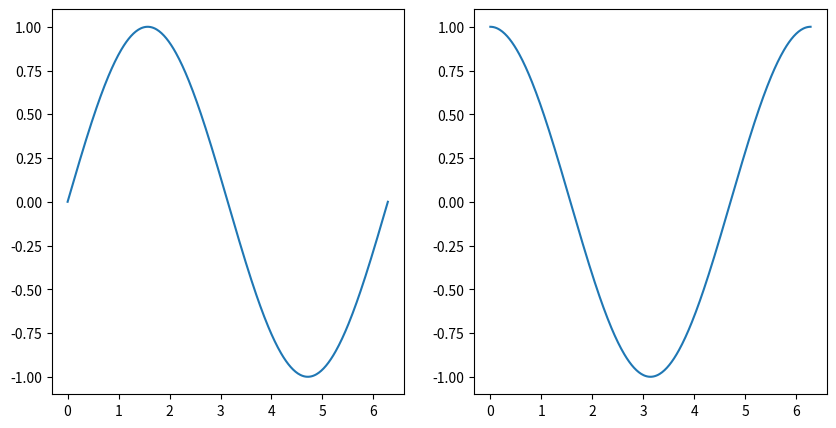
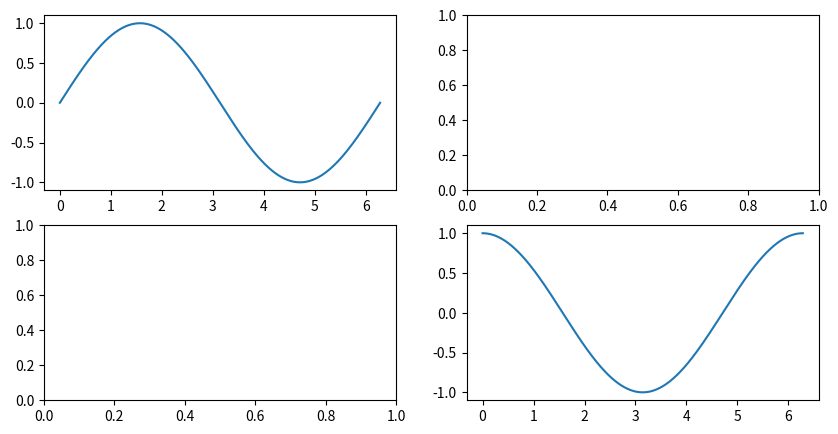
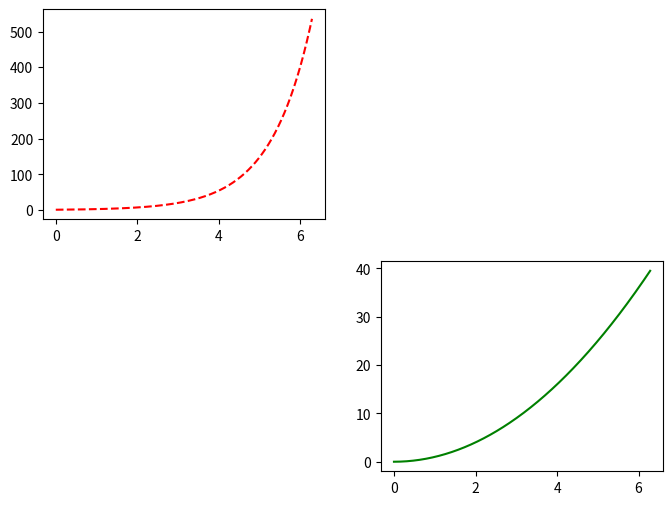
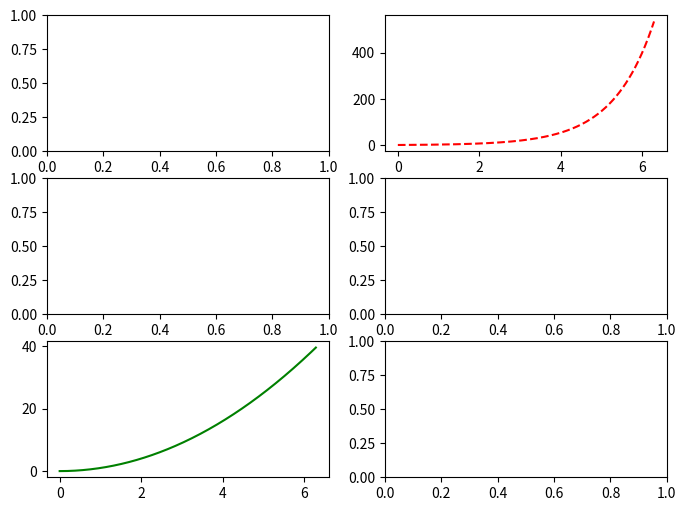

These charts were generated, in order, by the following Python code:
"""
# 面向对象风格(o-o style)
"""
import matplotlib.pyplot as plt
import numpy as np

x = np.linspace(0, 2 * np.pi, 400)
################################################################################################
# 创建一个 Figure 实例对象 fig1 ，标识为 1
fig1 = plt.figure(num=1, figsize=(10., 5.))
# 按住Ctrl，点击`figure`，查看其详细说明。
print(fig1.number)  # 上面的 1 就是 fig1 这个Figure对象的独一无二的标识；也可以是字符串，此时图像标签和窗口标题就是此字符串
fig1_ax1 = fig1.add_subplot(121)  # 创建一个 Axes 对象
fig1_ax1.plot(x, np.sin(x))
fig1_ax2 = fig1.add_subplot(122)  # 再创建一个 Axes 对象
fig1_ax2.plot(x, np.cos(x))
fig1.show()  # 显示fig1

"""
或者整合到一起一次性完成，适合于：(1) 知道自己要画多少个图  (2) 有共性[因为使用整合的方式，它们能共用很多性质]
"""
fig2, ax2 = plt.subplots(2, 2, num=2, figsize=(10., 5.))
print(fig2.number)
ax2[0, 0].plot(x, np.sin(x))  # 和`ndarray`索引一样
ax2[1, 1].plot(x, np.cos(x))
fig2.show()

################################################################################################
# 再创建一个 Figure 实例对象 fig3 ，标识为 3
fig3 = plt.figure(num=3, figsize=(8., 6.))
print(fig3.number)  # 上面的 3 就是 fig3 这个Figure对象的独一无二的标识
fig3_ax1 = fig3.add_subplot(221)  # 创建一个 Axes 对象
fig3_ax1.plot(x, np.exp(x), 'r--')
fig3_ax2 = fig3.add_subplot(224)  # 再创建一个 Axes 对象
fig3_ax2.plot(x, x ** 2, 'g')
fig3.show()  # 显示fig2

"""
或者整合到一起一次性完成，适合于：(1) 知道自己要画多少个图  (2) 有共性[因为使用整合的方式，它们能共用很多性质]
"""
fig4, ax4 = plt.subplots(3, 2, num=4, figsize=(8., 6.))
print(fig4.number)
ax4[0, 1].plot(x, np.exp(x), 'r--')
ax4[2, 0].plot(x, x ** 2, 'g')
fig4.show()
###############################################################################################
"""
# 官方注释：plt.subplots()  按住Ctrl, 再点击 subplots 查看
Typical idioms for handling the return value are::

            # using the variable ax for single a Axes
            fig, ax = plt.subplots()

            # using the variable axs for multiple Axes（我觉得第二种最好用，无非是ndarray索引）
            fig, axs = plt.subplots(2, 2)

            # using tuple unpacking for multiple Axes
            fig, (ax1, ax2) = plt.subplots(1, 2)  
            fig, ((ax1, ax2), (ax3, ax4)) = plt.subplots(2, 2)
            # 返回的是2D array, 所以写成 ((ax1, ax2), (ax3, ax4))
"""
#############################################################################################
"""
Examples
    --------
    ::

        # First create some toy data:
        x = np.linspace(0, 2*np.pi, 400)
        y = np.sin(x**2)

        # Create just a figure and only one subplot
        fig, ax = plt.subplots()
        ax.plot(x, y)
        ax.set_title('Simple plot')

        # Create two subplots and unpack the output array immediately
        f, (ax1, ax2) = plt.subplots(1, 2, sharey=True)
        ax1.plot(x, y)
        ax1.set_title('Sharing Y axis')
        ax2.scatter(x, y)

        # Create four polar axes and access them through the returned array
        fig, axs = plt.subplots(2, 2, subplot_kw=dict(projection="polar"))
        axs[0, 0].plot(x, y)
        axs[1, 1].scatter(x, y)

        # Share a X axis with each column of subplots
        plt.subplots(2, 2, sharex='col')

        # Share a Y axis with each row of subplots
        plt.subplots(2, 2, sharey='row')

        # Share both X and Y axes with all subplots
        plt.subplots(2, 2, sharex='all', sharey='all')

        # Note that this is the same as
        plt.subplots(2, 2, sharex=True, sharey=True)

        # Create figure number 10 with a single subplot
        # and clears it if it already exists.
        fig, ax = plt.subplots(num=10, clear=True)
"""
